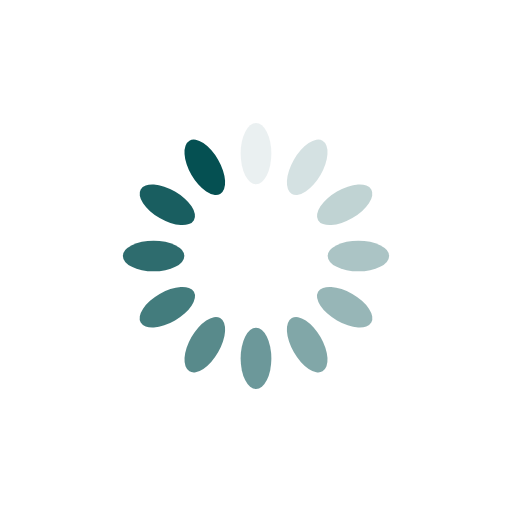
t = 0.00 s
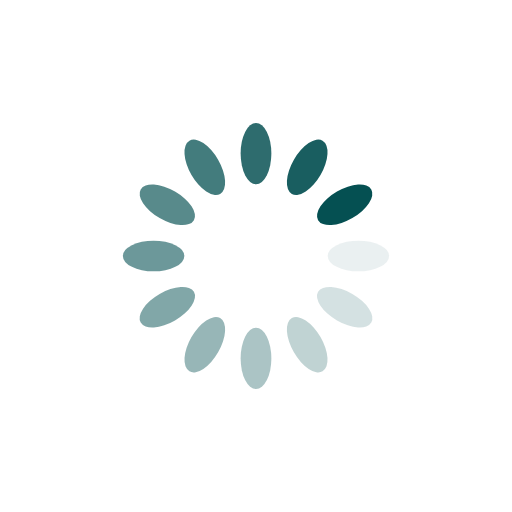
t = 0.25 s
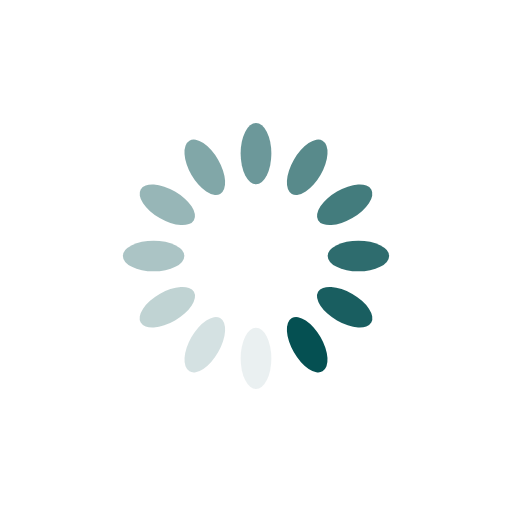
t = 0.50 s
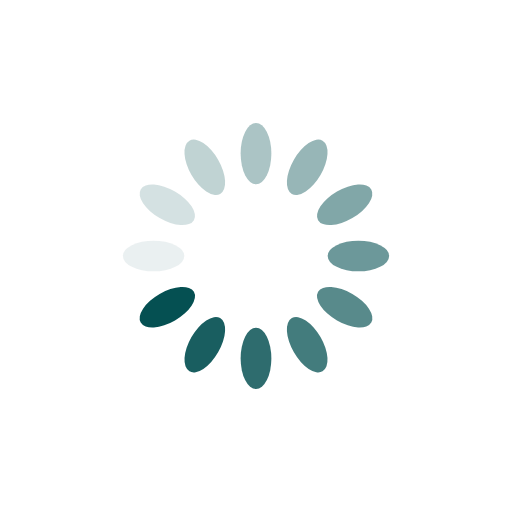
t = 0.75 s

The animated SVG that drew these frames (rendered in a browser with its animation timeline set to each time). Animation: 12 SMIL elements (animate=12); one cycle of 1.00 s, repeats indefinitely.

<?xml version="1.0" encoding="utf-8"?>
<svg xmlns="http://www.w3.org/2000/svg" xmlns:xlink="http://www.w3.org/1999/xlink" style="margin: auto; background: rgb(255, 255, 255); display: block; shape-rendering: auto;" width="200px" height="200px" viewBox="0 0 100 100" preserveAspectRatio="xMidYMid">
<g transform="rotate(0 50 50)">
  <rect x="47" y="24" rx="3" ry="6" width="6" height="12" fill="#055052">
    <animate attributeName="opacity" values="1;0" keyTimes="0;1" dur="1s" begin="-0.9166666666666666s" repeatCount="indefinite"></animate>
  </rect>
</g><g transform="rotate(30 50 50)">
  <rect x="47" y="24" rx="3" ry="6" width="6" height="12" fill="#055052">
    <animate attributeName="opacity" values="1;0" keyTimes="0;1" dur="1s" begin="-0.8333333333333334s" repeatCount="indefinite"></animate>
  </rect>
</g><g transform="rotate(60 50 50)">
  <rect x="47" y="24" rx="3" ry="6" width="6" height="12" fill="#055052">
    <animate attributeName="opacity" values="1;0" keyTimes="0;1" dur="1s" begin="-0.75s" repeatCount="indefinite"></animate>
  </rect>
</g><g transform="rotate(90 50 50)">
  <rect x="47" y="24" rx="3" ry="6" width="6" height="12" fill="#055052">
    <animate attributeName="opacity" values="1;0" keyTimes="0;1" dur="1s" begin="-0.6666666666666666s" repeatCount="indefinite"></animate>
  </rect>
</g><g transform="rotate(120 50 50)">
  <rect x="47" y="24" rx="3" ry="6" width="6" height="12" fill="#055052">
    <animate attributeName="opacity" values="1;0" keyTimes="0;1" dur="1s" begin="-0.5833333333333334s" repeatCount="indefinite"></animate>
  </rect>
</g><g transform="rotate(150 50 50)">
  <rect x="47" y="24" rx="3" ry="6" width="6" height="12" fill="#055052">
    <animate attributeName="opacity" values="1;0" keyTimes="0;1" dur="1s" begin="-0.5s" repeatCount="indefinite"></animate>
  </rect>
</g><g transform="rotate(180 50 50)">
  <rect x="47" y="24" rx="3" ry="6" width="6" height="12" fill="#055052">
    <animate attributeName="opacity" values="1;0" keyTimes="0;1" dur="1s" begin="-0.4166666666666667s" repeatCount="indefinite"></animate>
  </rect>
</g><g transform="rotate(210 50 50)">
  <rect x="47" y="24" rx="3" ry="6" width="6" height="12" fill="#055052">
    <animate attributeName="opacity" values="1;0" keyTimes="0;1" dur="1s" begin="-0.3333333333333333s" repeatCount="indefinite"></animate>
  </rect>
</g><g transform="rotate(240 50 50)">
  <rect x="47" y="24" rx="3" ry="6" width="6" height="12" fill="#055052">
    <animate attributeName="opacity" values="1;0" keyTimes="0;1" dur="1s" begin="-0.25s" repeatCount="indefinite"></animate>
  </rect>
</g><g transform="rotate(270 50 50)">
  <rect x="47" y="24" rx="3" ry="6" width="6" height="12" fill="#055052">
    <animate attributeName="opacity" values="1;0" keyTimes="0;1" dur="1s" begin="-0.16666666666666666s" repeatCount="indefinite"></animate>
  </rect>
</g><g transform="rotate(300 50 50)">
  <rect x="47" y="24" rx="3" ry="6" width="6" height="12" fill="#055052">
    <animate attributeName="opacity" values="1;0" keyTimes="0;1" dur="1s" begin="-0.08333333333333333s" repeatCount="indefinite"></animate>
  </rect>
</g><g transform="rotate(330 50 50)">
  <rect x="47" y="24" rx="3" ry="6" width="6" height="12" fill="#055052">
    <animate attributeName="opacity" values="1;0" keyTimes="0;1" dur="1s" begin="0s" repeatCount="indefinite"></animate>
  </rect>
</g>
<!-- [ldio] generated by https://loading.io/ --></svg>
